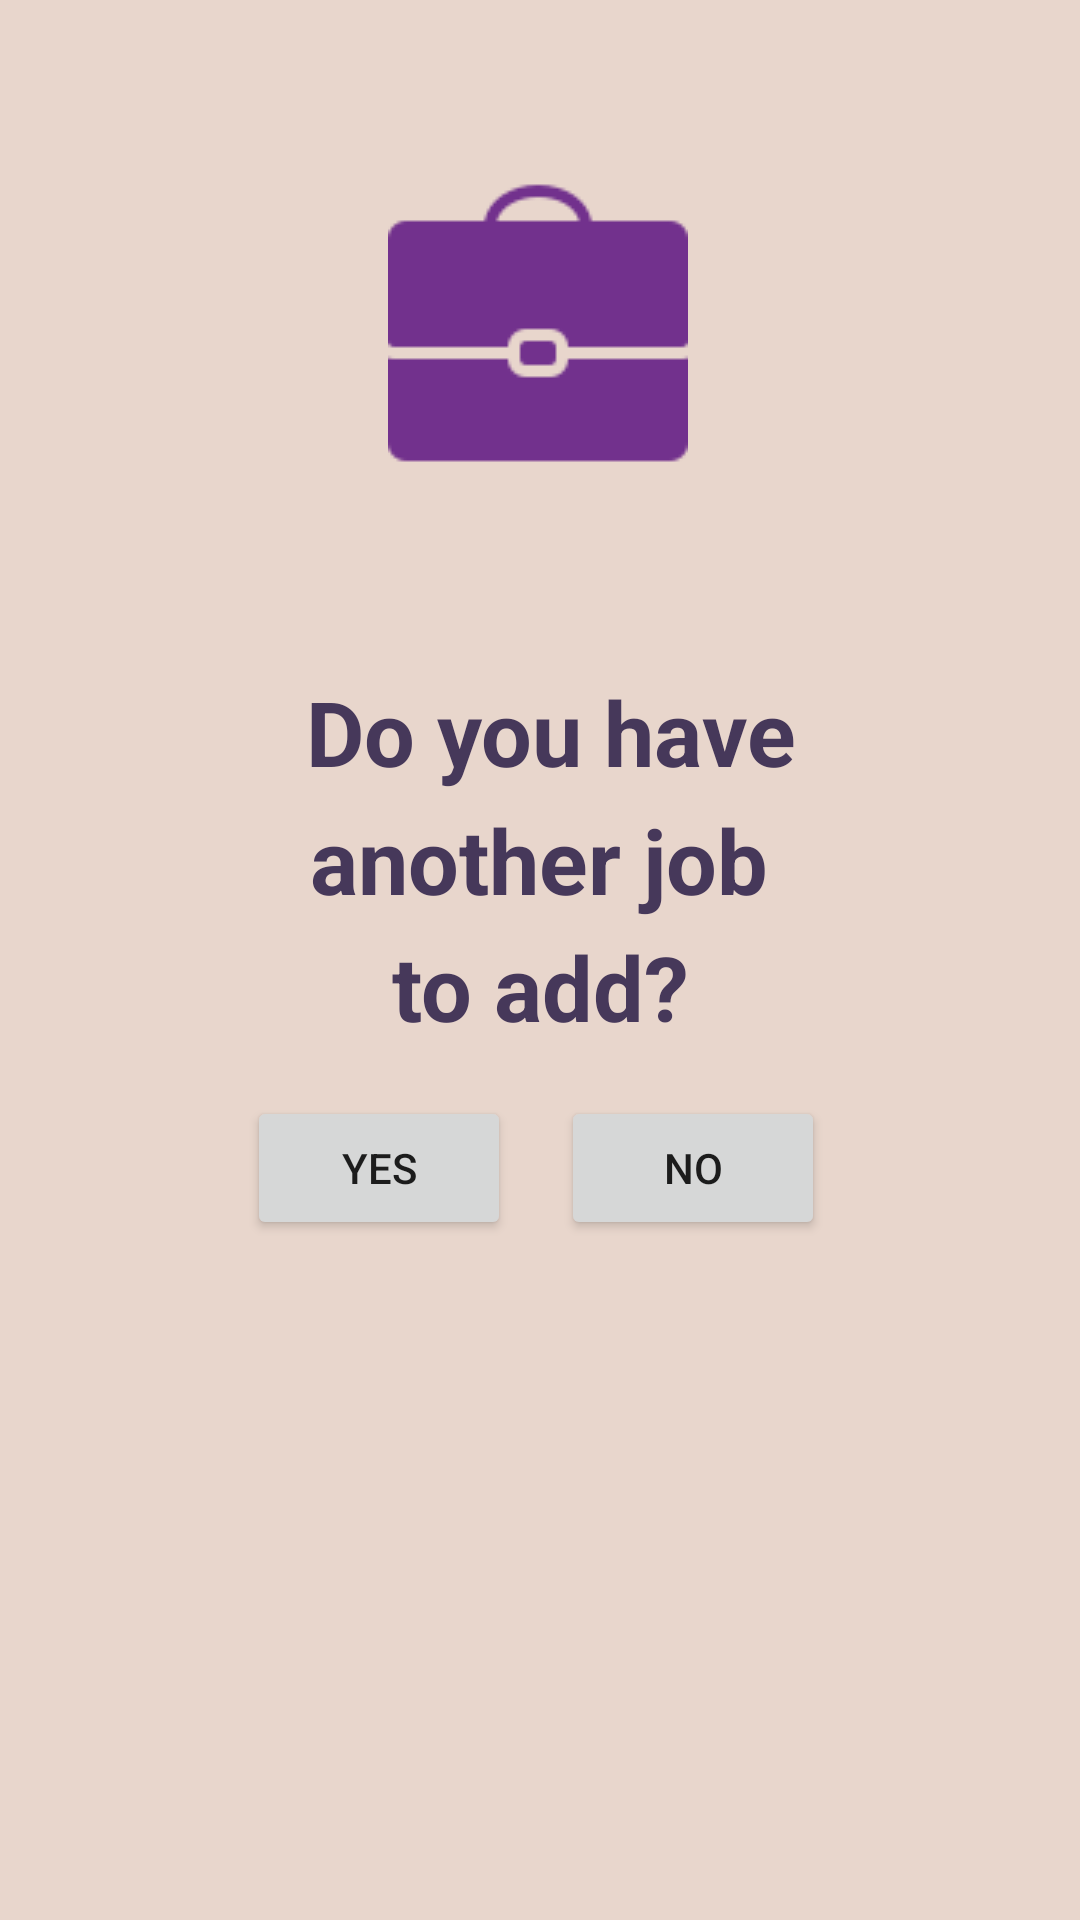

The Android layout XML behind this screen, and the referenced resources:
<!-- AndroidManifest.xml: application theme Theme.EZExpense -->
<!-- res/layout/activity_more_jobs.xml -->
<?xml version="1.0" encoding="utf-8"?>
<androidx.constraintlayout.widget.ConstraintLayout xmlns:android="http://schemas.android.com/apk/res/android"
    xmlns:app="http://schemas.android.com/apk/res-auto"
    xmlns:tools="http://schemas.android.com/tools"
    android:layout_width="match_parent"
    android:layout_height="match_parent"
    android:background="#E8D6CC"
    tools:context=".MoreJobs">

    <TextView
        android:id="@+id/textView2"
        android:layout_width="wrap_content"
        android:layout_height="wrap_content"
        android:text="Do you have"
        android:textColor="#46385A"
        android:textSize="30sp"
        android:textStyle="bold"
        app:layout_constraintBottom_toBottomOf="parent"
        app:layout_constraintEnd_toEndOf="parent"
        app:layout_constraintHorizontal_bias="0.52"
        app:layout_constraintStart_toStartOf="parent"
        app:layout_constraintTop_toTopOf="parent"
        app:layout_constraintVertical_bias="0.373" />

    <TextView
        android:layout_width="wrap_content"
        android:layout_height="wrap_content"
        android:text="another job"
        android:textColor="#46385A"
        android:textSize="30sp"
        android:textStyle="bold"
        app:layout_constraintBottom_toBottomOf="parent"
        app:layout_constraintEnd_toEndOf="parent"
        app:layout_constraintHorizontal_bias="0.498"
        app:layout_constraintStart_toStartOf="parent"
        app:layout_constraintTop_toTopOf="parent"
        app:layout_constraintVertical_bias="0.444"
        tools:ignore="DuplicateIds,MissingConstraints" />

    <TextView
        android:id="@+id/textView8"
        android:layout_width="wrap_content"
        android:layout_height="wrap_content"
        android:text="to add?"
        android:textColor="#46385A"
        android:textSize="30sp"
        android:textStyle="bold"
        app:layout_constraintBottom_toBottomOf="parent"
        app:layout_constraintEnd_toEndOf="parent"
        app:layout_constraintStart_toStartOf="parent"
        app:layout_constraintTop_toTopOf="parent"
        app:layout_constraintVertical_bias="0.515" />

    <Button
        android:id="@+id/yesBtnMOreJobs"
        android:layout_width="wrap_content"
        android:layout_height="wrap_content"
        android:text="Yes"
        app:layout_constraintBottom_toBottomOf="parent"
        app:layout_constraintEnd_toEndOf="parent"
        app:layout_constraintHorizontal_bias="0.303"
        app:layout_constraintStart_toStartOf="parent"
        app:layout_constraintTop_toTopOf="parent"
        app:layout_constraintVertical_bias="0.617" />

    <Button
        android:id="@+id/noBtnMoreJob"
        android:layout_width="wrap_content"
        android:layout_height="wrap_content"
        android:text="No"
        app:layout_constraintBottom_toBottomOf="parent"
        app:layout_constraintEnd_toEndOf="parent"
        app:layout_constraintHorizontal_bias="0.687"
        app:layout_constraintStart_toStartOf="parent"
        app:layout_constraintTop_toTopOf="parent"
        app:layout_constraintVertical_bias="0.617" />

    <ImageView
        android:id="@+id/imageView8"
        android:layout_width="wrap_content"
        android:layout_height="wrap_content"
        app:layout_constraintBottom_toBottomOf="parent"
        app:layout_constraintEnd_toEndOf="parent"
        app:layout_constraintHorizontal_bias="0.498"
        app:layout_constraintStart_toStartOf="parent"
        app:layout_constraintTop_toTopOf="parent"
        app:layout_constraintVertical_bias="0.107"
        app:srcCompat="@drawable/more_jobs_icon" />

</androidx.constraintlayout.widget.ConstraintLayout>
<!-- resources referenced by this layout -->
<resources>
  <!-- drawable more_jobs_icon: png bitmap (drawable, 1508 bytes) -->
  <style name="Theme.EZExpense" parent="Theme.MaterialComponents.DayNight.DarkActionBar">
          
          <item name="colorPrimary">@color/purple_500</item>
          <item name="colorPrimaryVariant">@color/purple_700</item>
          <item name="colorOnPrimary">@color/white</item>
          
          <item name="colorSecondary">@color/teal_200</item>
          <item name="colorSecondaryVariant">@color/teal_700</item>
          <item name="colorOnSecondary">@color/black</item>
          
          <item name="android:statusBarColor" tools:targetApi="l">?attr/colorPrimaryVariant</item>
          
      </style>
  <color name="purple_500">#FF6200EE</color>
  <color name="purple_700">#FF3700B3</color>
  <color name="white">#FFFFFFFF</color>
  <color name="teal_200">#FF03DAC5</color>
  <color name="teal_700">#FF018786</color>
  <color name="black">#FF000000</color>
</resources>
